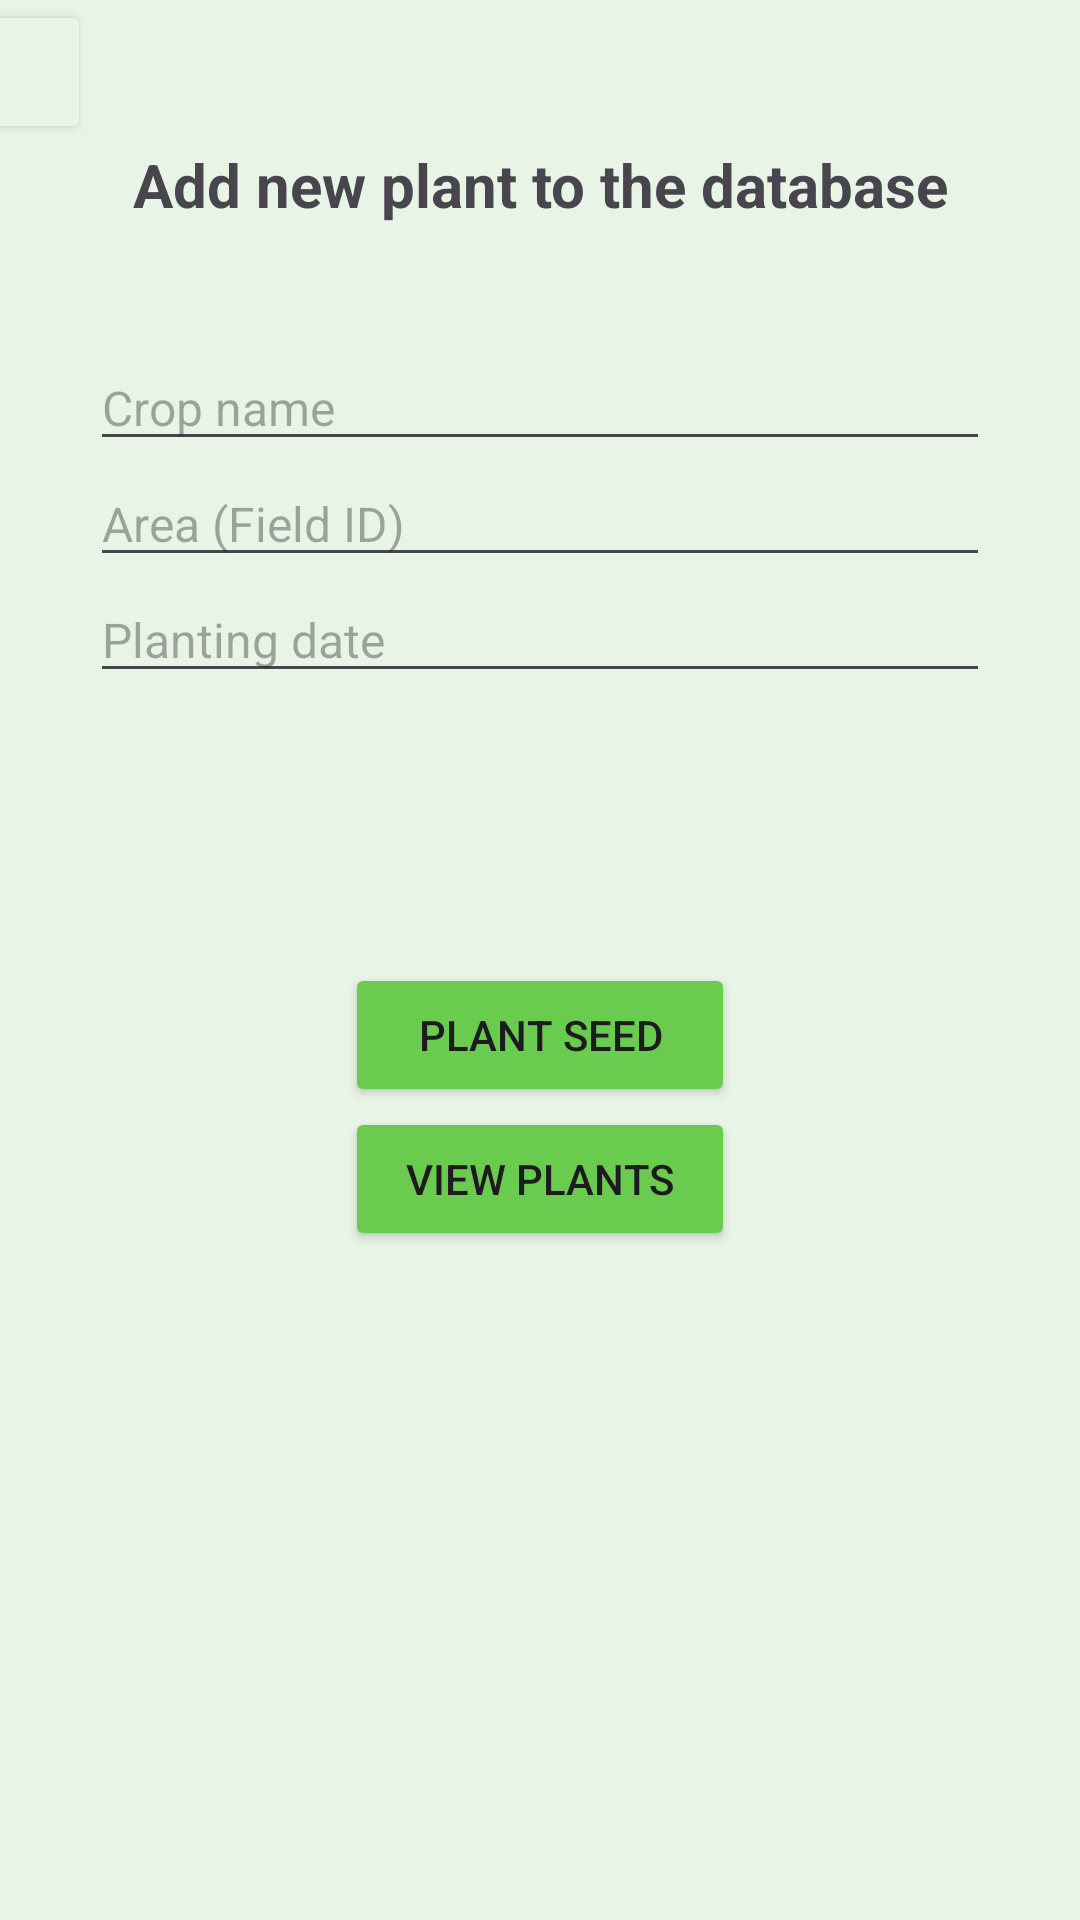

Write the Android layout XML for this screen, with the resource values it uses.
<!-- AndroidManifest.xml: application theme Theme.Cultivate -->
<!-- res/layout/activity_plant_seed.xml -->
<?xml version="1.0" encoding="utf-8"?>
<androidx.appcompat.widget.LinearLayoutCompat xmlns:android="http://schemas.android.com/apk/res/android"
    xmlns:app="http://schemas.android.com/apk/res-auto"
    xmlns:tools="http://schemas.android.com/tools"
    android:layout_width="match_parent"
    android:layout_height="match_parent"
    android:orientation="vertical"
    tools:context=".seed.CheckSeedActivity"
    android:background="#E8F5E6">


    <Button
        android:id="@+id/backButtonPlant"
        android:layout_width="40dp"
        android:layout_height="wrap_content"
        android:layout_marginStart="-10dp"
        android:backgroundTint="#E8F5E6"
        app:icon="@drawable/baseline_arrow_back_24"
        app:iconTint="#050505" />

    <TextView
        android:id="@+id/textView6"
        android:layout_width="match_parent"
        android:layout_height="wrap_content"
        android:gravity="center"
        android:paddingBottom="10dp"
        android:text="Add new plant to the database"
        android:textSize="20dp"
        android:textStyle="bold" />



    <LinearLayout
        android:layout_width="match_parent"
        android:layout_height="wrap_content"
        android:orientation="vertical"
        android:gravity="center"
        android:layout_margin="30dp">

        <EditText
            android:id="@+id/enterCropName"
            android:layout_width="match_parent"
            android:layout_height="wrap_content"
            android:layout_weight="1"
            android:hint="Crop name"
            android:inputType="text"
            android:textSize="16dp" />

        <EditText
            android:id="@+id/enterCropArea"
            android:layout_width="match_parent"
            android:layout_height="wrap_content"
            android:layout_weight="1"
            android:hint="Area (Field ID)"
            android:inputType="text"
            android:textSize="16dp" />

        <EditText
            android:id="@+id/enterCropPlantDate"
            android:layout_width="match_parent"
            android:layout_height="wrap_content"
            android:layout_weight="1"
            android:hint="Planting date"
            android:inputType="text"
            android:textSize="16dp" />

        <Button
            android:id="@+id/imageButton"
            android:layout_width="50dp"
            android:layout_height="50dp"
            android:layout_marginTop="10dp"
            android:layout_weight="1"
            android:background="@drawable/baseline_image_24" />

    </LinearLayout>

    <LinearLayout
        android:layout_width="wrap_content"
        android:layout_height="wrap_content"
        android:orientation="vertical"
        android:layout_gravity="center">

        <Button
            android:id="@+id/plantSeedButton"
            android:layout_width="130dp"
            android:layout_height="0dp"
            android:layout_weight="1"
            android:backgroundTint="#69CC4F"
            android:text="Plant Seed" />
        <Button
            android:id="@+id/viewPlantedSeeds"
            android:layout_width="130dp"
            android:layout_height="0dp"
            android:layout_weight="1"
            android:backgroundTint="#69CC4F"
            android:text="View Plants" />
    </LinearLayout>

</androidx.appcompat.widget.LinearLayoutCompat>
<!-- resources referenced by this layout -->
<resources>
  <style name="Theme.Cultivate" parent="Base.Theme.Cultivate" />
  <style name="Base.Theme.Cultivate" parent="Theme.Material3.DayNight.NoActionBar">
          
          
      </style>
</resources>
